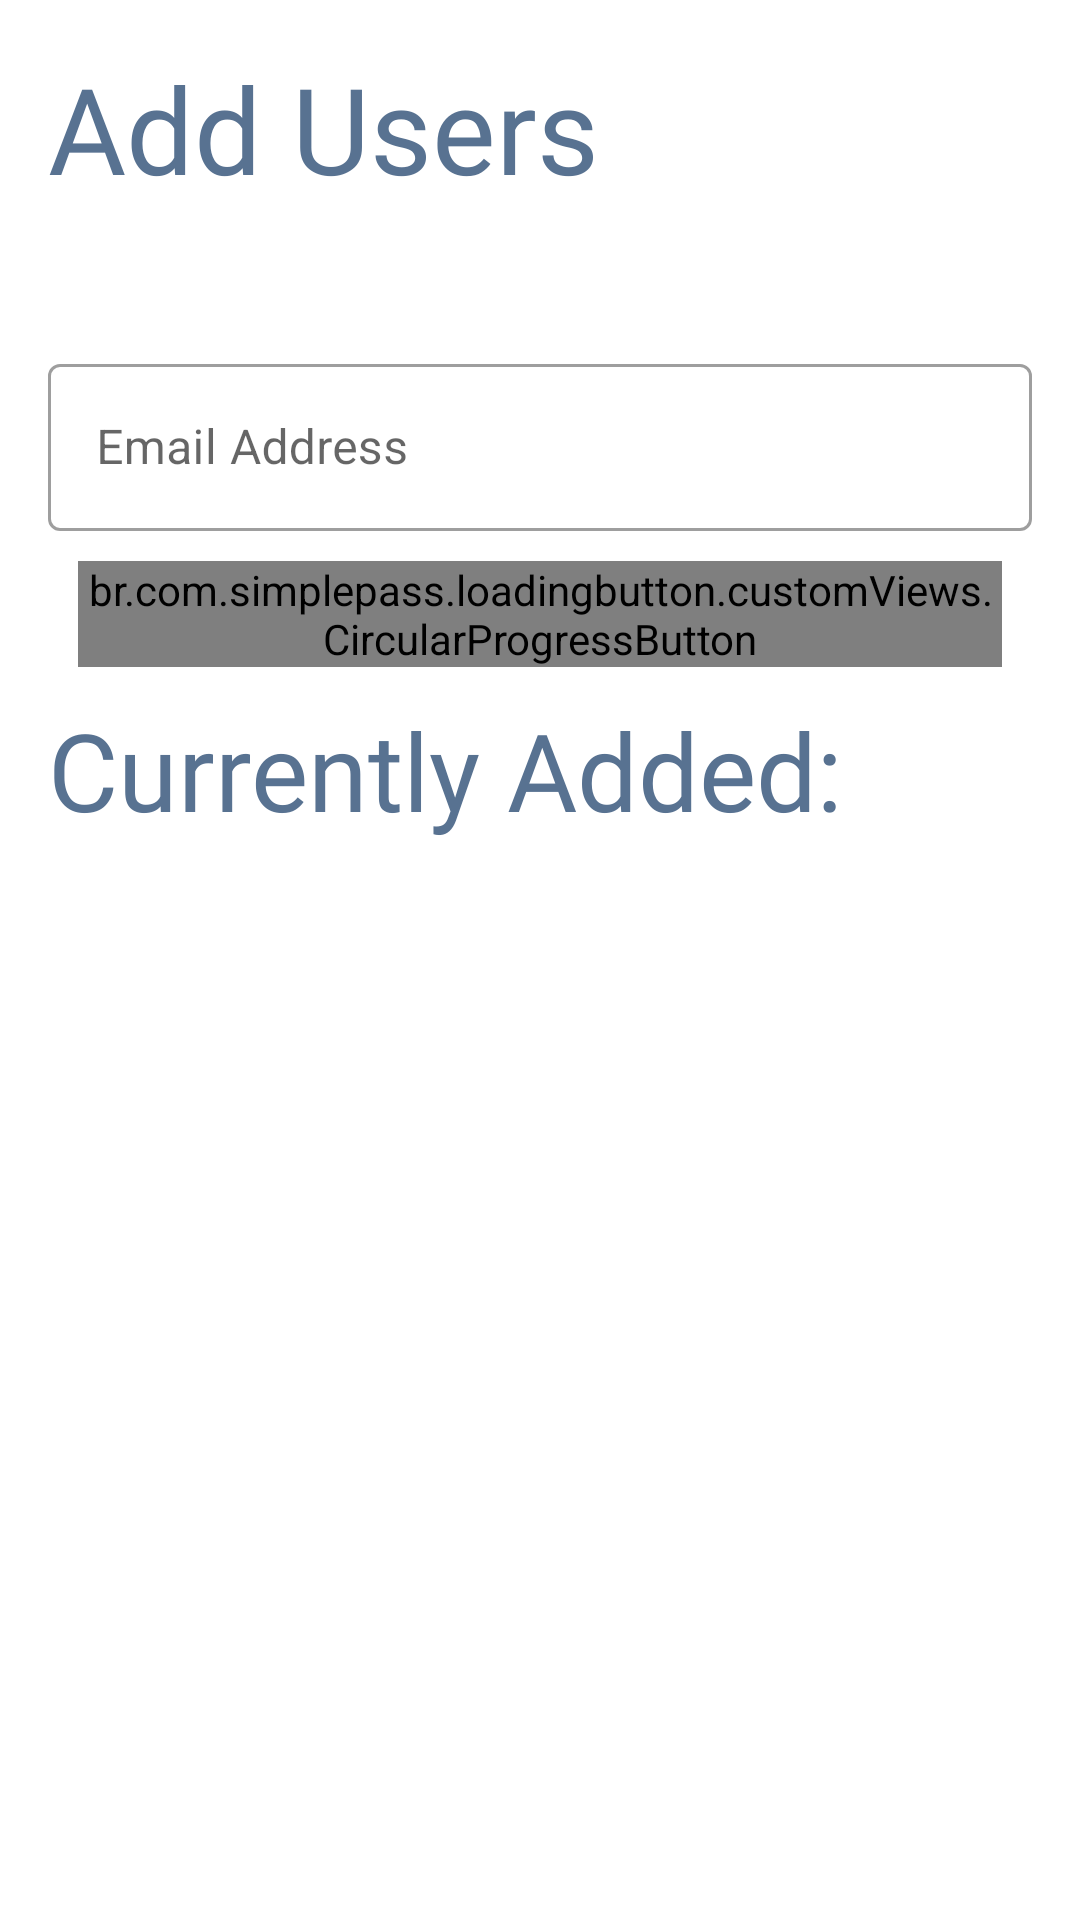

Android layout source for this screen:
<!-- AndroidManifest.xml: application theme Theme.Beever -->
<!-- res/layout/fragment_add_users.xml -->
<?xml version="1.0" encoding="utf-8"?>
<LinearLayout
xmlns:android="http://schemas.android.com/apk/res/android"
xmlns:tools="http://schemas.android.com/tools"
android:layout_width="match_parent"
android:layout_height="match_parent"
xmlns:app="http://schemas.android.com/apk/res-auto"
android:background="@color/white"
android:orientation="vertical"
android:padding="16dp"
tools:context=".feature.AddUsersFragment">

    <RelativeLayout
        android:layout_width="match_parent"
        android:layout_height="100dp"
        android:orientation="horizontal">

        <TextView
            android:layout_width="wrap_content"
            android:layout_height="wrap_content"
            android:text="@string/add_users"
            android:textSize="40sp"
            android:fontFamily="@font/poppins_bold"
            android:textColor="@color/beever_blue"/>

    </RelativeLayout>

    <com.google.android.material.textfield.TextInputLayout
        android:id="@+id/addUsers"
        android:layout_width="match_parent"
        android:layout_height="wrap_content"
        style="@style/Widget.MaterialComponents.TextInputLayout.OutlinedBox">

        <com.google.android.material.textfield.TextInputEditText
            android:layout_width="match_parent"
            android:layout_height="match_parent"
            android:backgroundTint="@color/white"
            android:inputType="text"
            android:maxLines="1"
            android:hint="@string/email_address_hint"/>

    </com.google.android.material.textfield.TextInputLayout>

    <RelativeLayout
        android:layout_width="match_parent"
        android:layout_height="wrap_content"
        android:gravity="center">

        <br.com.simplepass.loadingbutton.customViews.CircularProgressButton
            android:id="@+id/addUsersBtn"
            android:layout_width="match_parent"
            android:layout_height="wrap_content"
            android:layout_margin="10dp"
            android:layout_gravity="center"
            android:background="@drawable/circular_border_shape"
            android:text="@string/add_user"
            android:textColor="@color/white"
            app:spinning_bar_width="4dp"
            app:spinning_bar_color="#FFF"
            app:spinning_bar_padding="6dp"
            app:initialCornerAngle="1000dp"
            app:finalCornerAngle="1000dp"/>


















    </RelativeLayout>

    <TextView
        android:layout_width="wrap_content"
        android:layout_height="wrap_content"
        android:text="@string/currently_added"
        android:textSize="36sp"
        android:fontFamily="@font/poppins_bold"
        android:textColor="@color/beever_blue"/>

    <androidx.recyclerview.widget.RecyclerView
        android:id="@+id/usersRecyclerView"
        android:layout_width="match_parent"
        android:layout_height="match_parent"/>


</LinearLayout>
<!-- resources referenced by this layout -->
<resources>
  <color name="beever_blue">#587291</color>
  <color name="white">#FFFFFFFF</color>
  <!-- drawable circular_border_shape (drawable) -->
  <?xml version="1.0" encoding="utf-8"?>
  <shape android:shape="rectangle" xmlns:android="http://schemas.android.com/apk/res/android">
      <corners android:radius="1000dp" />
      <solid android:color="@color/beever_blue" />
  </shape>
  <string name="add_user">Add User</string>
  <string name="add_users">Add Users</string>
  <string name="confirm_users">confirm</string>
  <string name="currently_added">Currently Added:</string>
  <string name="email_address_hint">Email Address</string>
  <style name="Theme.Beever" parent="Theme.MaterialComponents.DayNight.NoActionBar">
          
          <item name="colorPrimary">@color/beever_blue</item>
          <item name="colorPrimaryVariant">@color/beever_light_blue</item>
          <item name="colorOnPrimary">@color/white</item>
          
          <item name="colorSecondary">@color/beever_blue</item>
          <item name="colorSecondaryVariant">@color/beever_light_blue</item>
          <item name="colorOnSecondary">@color/black</item>
          
          <item name="android:statusBarColor" tools:targetApi="l">?attr/colorOnPrimary</item>
          
          <item name="android:windowContentTransitions">true</item>
          <item name="android:windowBackground">@color/beever_light_blue</item>
          <item name="android:colorBackground">@color/beever_light_blue</item>
          <item name="android:windowLightStatusBar">true</item>
      </style>
  <color name="beever_light_blue">#B8E1FF</color>
  <color name="black">#FF000000</color>
</resources>
